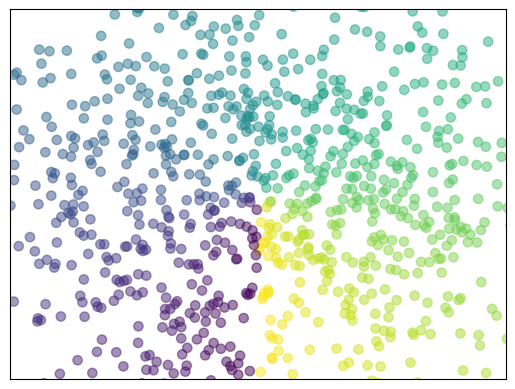

Here is the Python script that generated this plot:
# coding=utf-8
__author__ = 'zs'
import numpy as np
import matplotlib.pyplot as plt

def test1():
    x = np.linspace(1, 10, 50)
    y1 = 2 * x + 1
    y2 = x**2

    plt.figure()
    plt.plot(x, y1)
    plt.show()

    plt.figure(num=3, figsize=(8,5))
    plt.plot(x, y1)
    plt.plot(x, y2, color='m', linewidth=3.0, linestyle='-')

    plt.show()

def test2():
    plt.figure()
    plt.subplot(2,2,1)
    plt.plot([0,1], [0,1])

    plt.subplot(2,2,2)
    plt.plot([0,1], [2,2])

    plt.subplot(2, 2, 3)
    plt.plot([1, 1], [2, 3])

    plt.subplot(2, 2, 4)
    plt.plot([1, 2], [2, 1])

    plt.show()

def test3():
    x = np.linspace(0, 10, 20)
    y1 = x

    plt.figure()
    plt.plot(x, y1)
    plt.xlim((-1, 10))
    plt.ylim((0, 8))
    plt.xlabel("I am x axis")
    plt.ylabel("I am y axis")
    new_ticks = np.linspace(-1, 10, 11)
    plt.xticks(new_ticks)
    plt.show()
def test4():
    x = np.linspace(-1, 5, 10)
    y1 = x
    y2 = x**2 - 1

    plt.figure()
    l1, = plt.plot(x, y1, label='L1')
    l2, = plt.plot(x, y2, label='L2')
    plt.legend(handles=[l1, l2], loc="best",ncol=2)
    plt.show()

def test5():
    x = np.linspace(0, 2, 10)
    y1 = x
    y2 = x ** 2

    plt.figure()
    l1, = plt.plot(x, y1, label="L1")
    l2, = plt.plot(x, y2, label="L2")
    plt.xlim(0, 2)
    plt.ylim(0, 2)

    plt.legend([l1,l2], loc='best')
    x0 = y0 = 1
    plt.scatter(x0, y0, s = 50, color='b')
    plt.plot([0,1], [1,1], 'k--')
    plt.plot([1,1], [0,1], 'm--')

    x1 = 0.25
    y1 = 1.5
    plt.text(x1, y1,  # 设置基准坐标
             r'$function : y={x_i}^2 $',  # 设置显示内容，可以使用Latex
             fontdict={'size': 18, 'color': 'r'})  # 设置字体
    plt.show()

def test6():
    n=1024
    x = np.random.normal(0, 1, n)
    y = np.random.normal(0, 1, n)
    t = np.arctan2(x, y)
    plt.scatter(x, y, s=45, c=t, alpha=0.5)
    plt.xlim(-1.5, 1.5)
    plt.ylim(-1.5, 1.5)
    plt.xticks(())
    plt.yticks(())
    plt.show()

if __name__ == '__main__':
    test6()